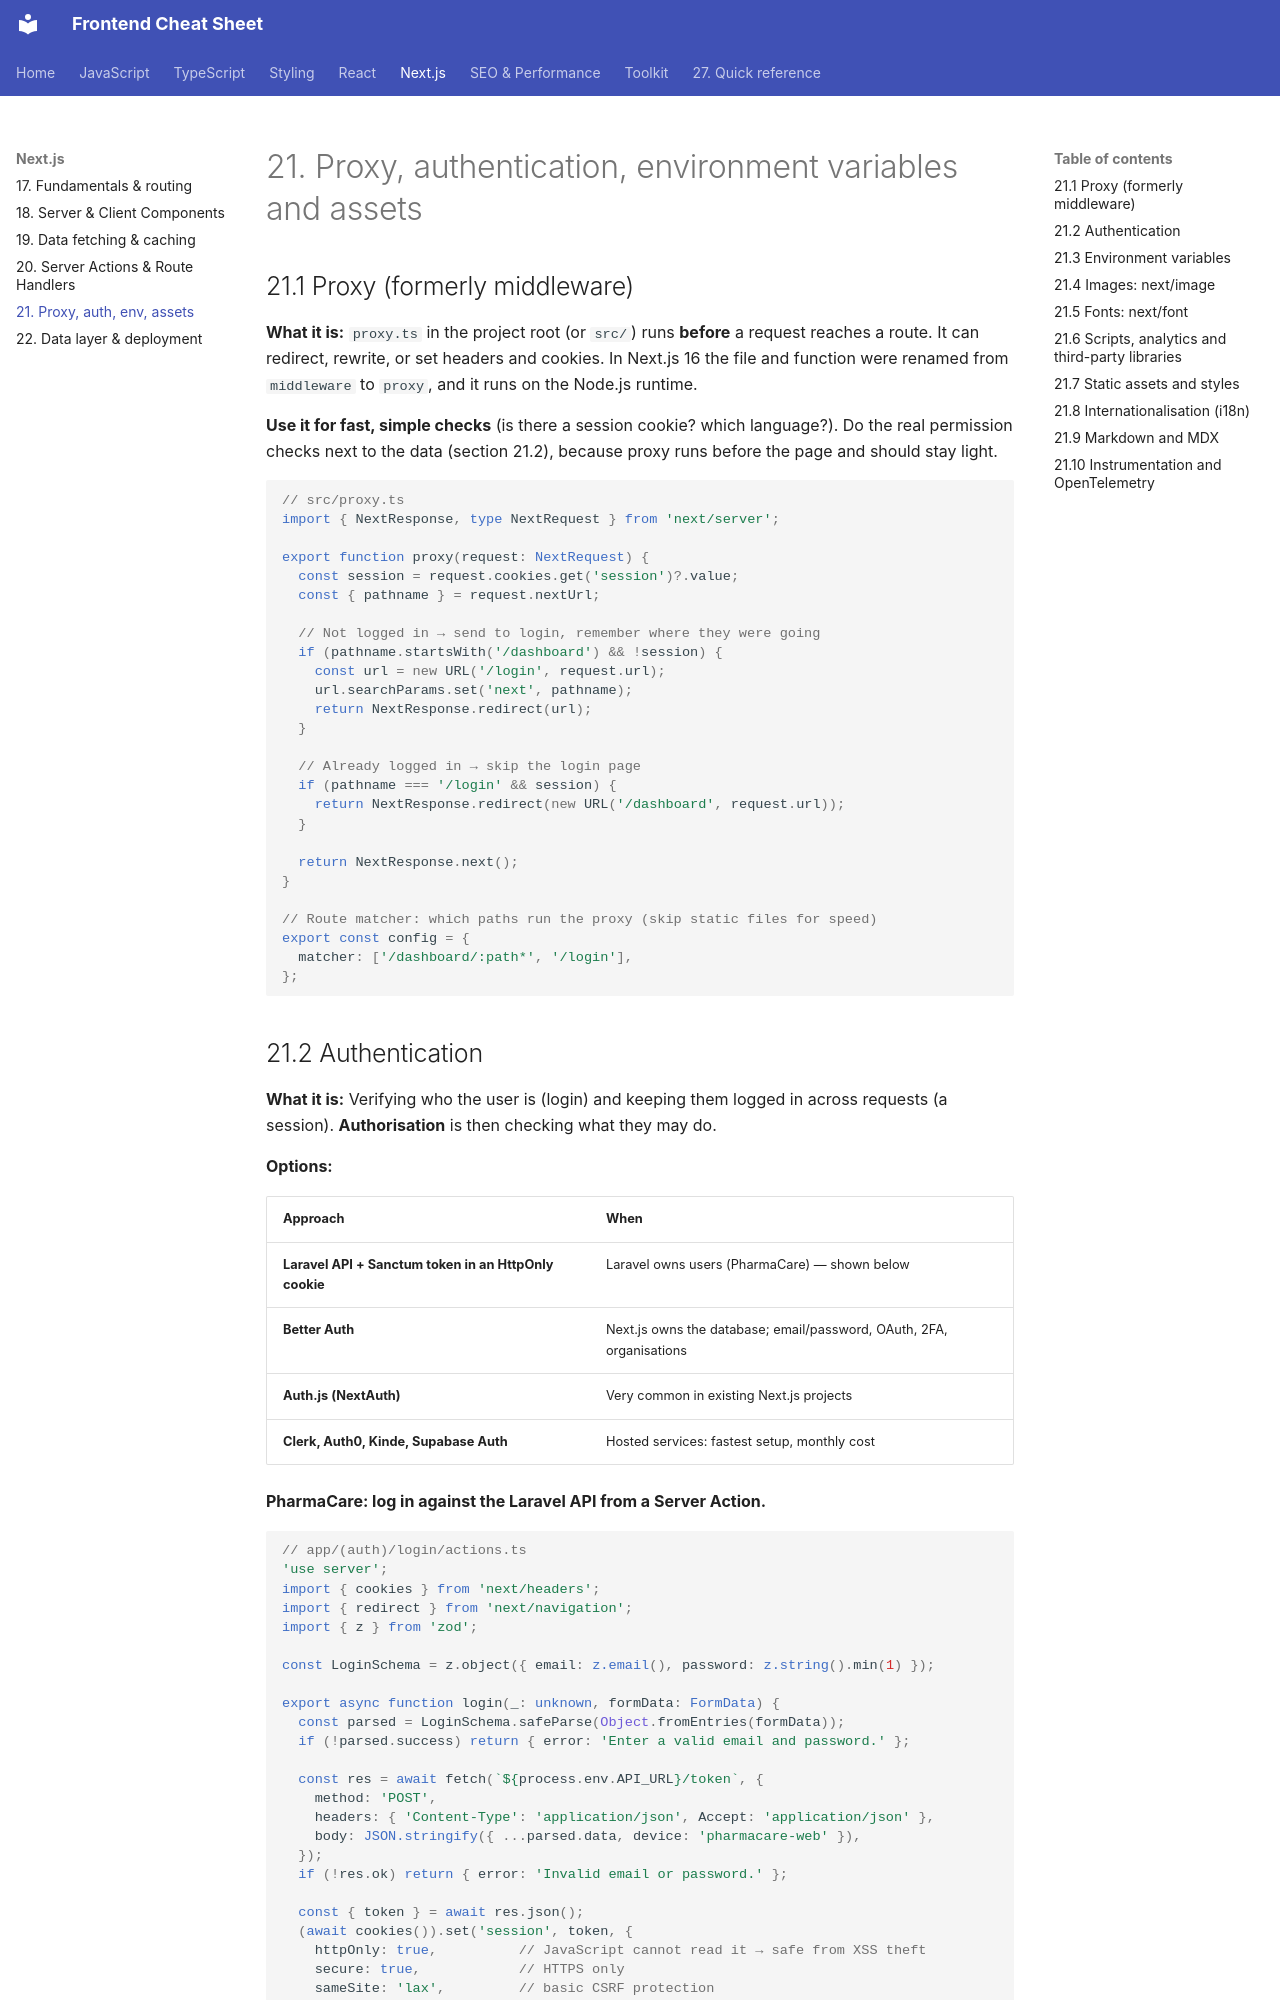

repository: efron07/frontend-cheatsheet · page: 21-next-proxy-auth/index.html · generator: mkdocs

# 21. Proxy, authentication, environment variables and assets

## 21.1 Proxy (formerly middleware)

**What it is:** `proxy.ts` in the project root (or `src/`) runs **before** a request reaches a route. It can redirect, rewrite, or set headers and cookies. In Next.js 16 the file and function were renamed from `middleware` to `proxy`, and it runs on the Node.js runtime.

**Use it for fast, simple checks** (is there a session cookie? which language?). Do the real permission checks next to the data (section 21.2), because proxy runs before the page and should stay light.

```ts
// src/proxy.ts
import { NextResponse, type NextRequest } from 'next/server';

export function proxy(request: NextRequest) {
  const session = request.cookies.get('session')?.value;
  const { pathname } = request.nextUrl;

  // Not logged in → send to login, remember where they were going
  if (pathname.startsWith('/dashboard') && !session) {
    const url = new URL('/login', request.url);
    url.searchParams.set('next', pathname);
    return NextResponse.redirect(url);
  }

  // Already logged in → skip the login page
  if (pathname === '/login' && session) {
    return NextResponse.redirect(new URL('/dashboard', request.url));
  }

  return NextResponse.next();
}

// Route matcher: which paths run the proxy (skip static files for speed)
export const config = {
  matcher: ['/dashboard/:path*', '/login'],
};
```
